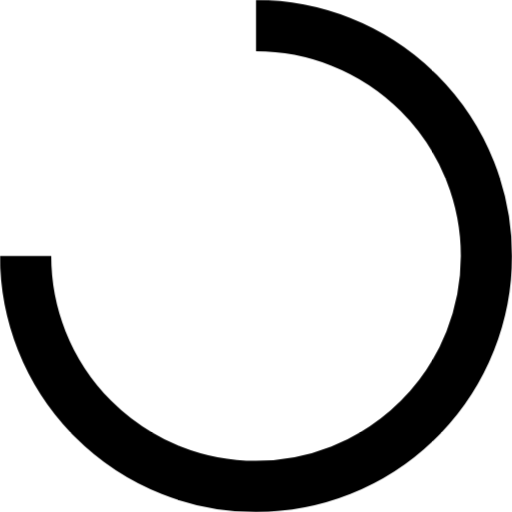
t = 0.00 s
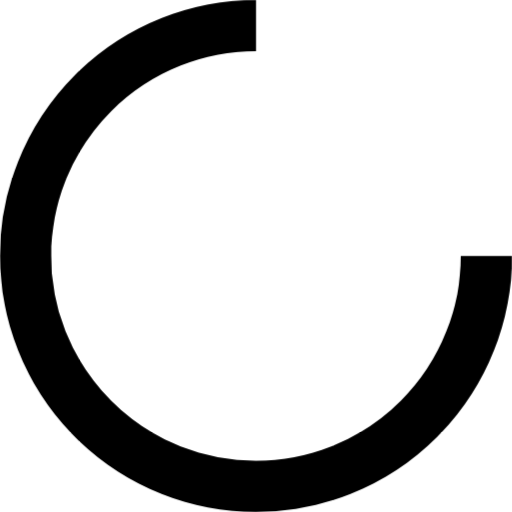
t = 0.25 s
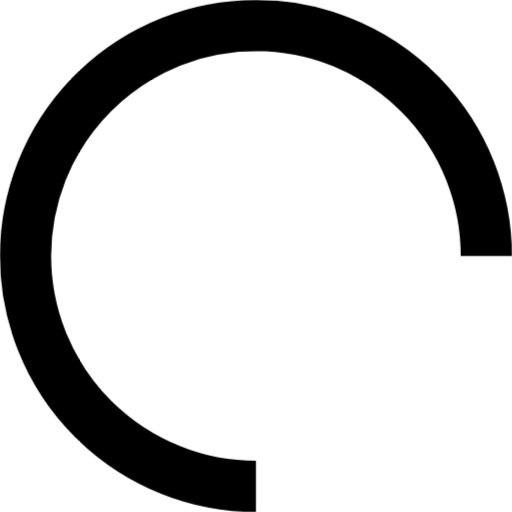
t = 0.50 s
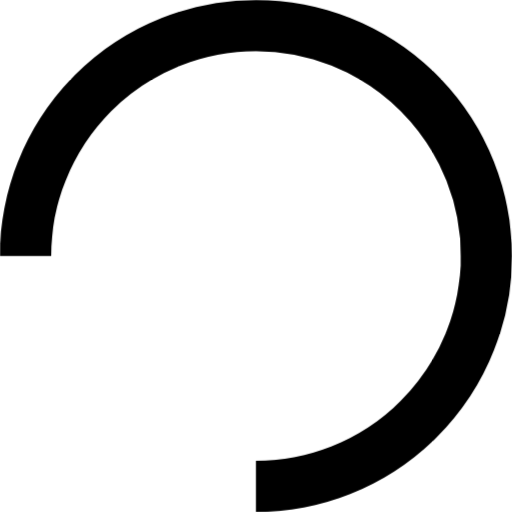
t = 0.75 s

The animated SVG that drew these frames (rendered in a browser with its animation timeline set to each time). Animation: 1 CSS @keyframes rule; one cycle of 1.00 s, repeats indefinitely.

<svg xmlns="http://www.w3.org/2000/svg" viewBox="-50 -50 100 100">
  <style>
    .spinner {
      animation: rotate 1s linear forwards infinite;
    }
    @keyframes rotate {
      0% {
        transform: rotate(0deg);
      }
      100% {
        transform: rotate(360deg);
      }
    }
  </style>
  <path
    class="spinner"
    fill="none"
    stroke="currentColor"
    stroke-width="10"
    d="
      M -45 0
      A 45 45 0 1 0 0 -45
    "
  />
</svg>
